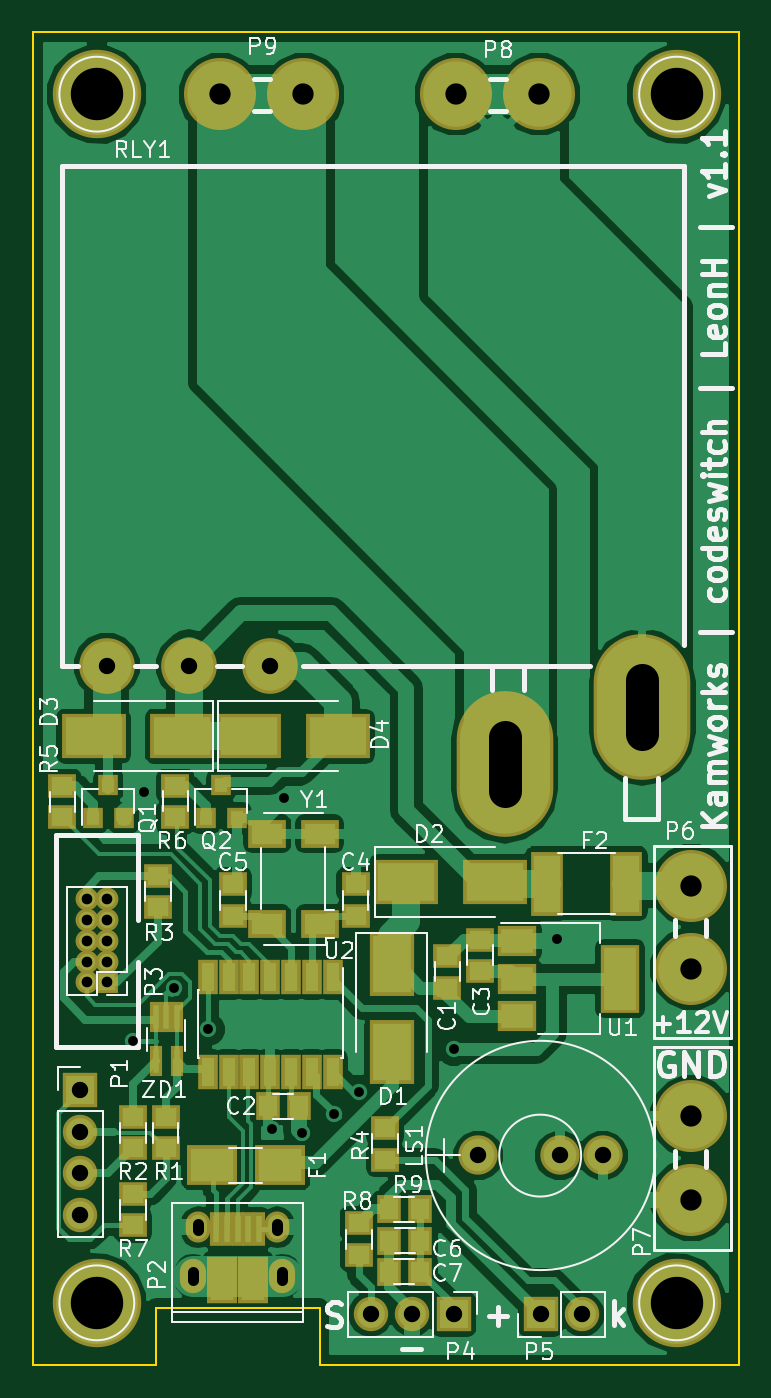
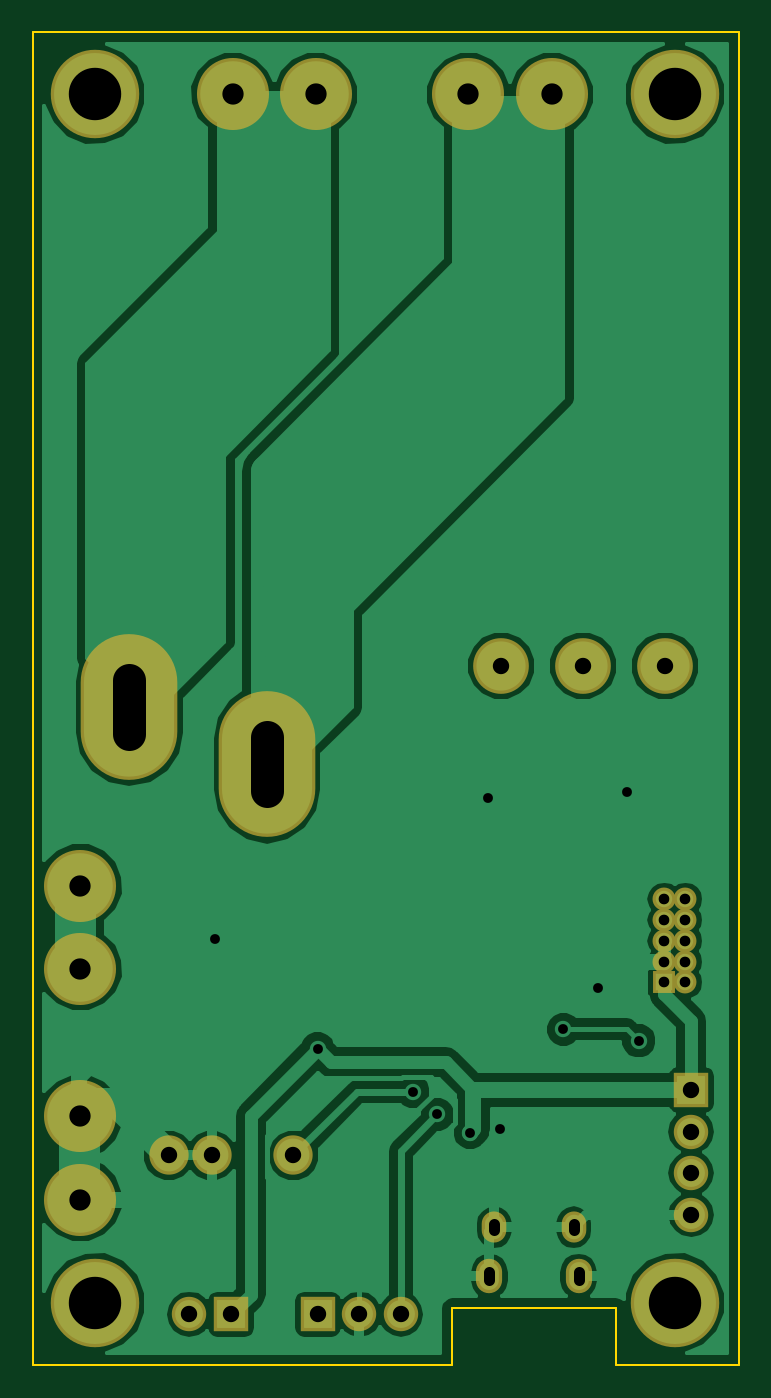
Circuit board: 8 layer files. Board 43.1 x 81.4 mm.
- bottom_copper: pcb-B.Cu.gbr (43780 bytes)
- bottom_mask: pcb-B.Mask.gbr (1760 bytes)
- bottom_silk: pcb-B.SilkS.gbr (297 bytes)
- outline: pcb-Edge.Cuts.gbr (729 bytes)
- top_copper: pcb-F.Cu.gbr (68907 bytes)
- top_mask: pcb-F.Mask.gbr (4418 bytes)
- top_silk: pcb-F.SilkS.gbr (42869 bytes)
- drill: pcb.drl (1156 bytes)

=== bottom_copper: pcb-B.Cu.gbr (43780 bytes, source omitted) ===
=== bottom_mask: pcb-B.Mask.gbr ===
G04 #@! TF.FileFunction,Soldermask,Bot*
%FSLAX46Y46*%
G04 Gerber Fmt 4.6, Leading zero omitted, Abs format (unit mm)*
G04 Created by KiCad (PCBNEW 4.0.5-e0-6337~49~ubuntu16.04.1) date Sun Mar 26 23:32:04 2017*
%MOMM*%
%LPD*%
G01*
G04 APERTURE LIST*
%ADD10C,0.100000*%
%ADD11C,5.400000*%
%ADD12R,2.100000X2.100000*%
%ADD13O,2.100000X2.100000*%
%ADD14O,1.500000X1.900000*%
%ADD15O,1.600000X2.100000*%
%ADD16C,4.400000*%
%ADD17R,1.400000X1.400000*%
%ADD18O,1.400000X1.400000*%
%ADD19C,2.400000*%
%ADD20C,3.400000*%
%ADD21O,5.900000X8.900000*%
G04 APERTURE END LIST*
D10*
D11*
X137400000Y-52800000D03*
X137400000Y-126600000D03*
X102000000Y-126600000D03*
D12*
X101000000Y-113600000D03*
D13*
X101000000Y-116140000D03*
X101000000Y-118680000D03*
X101000000Y-121220000D03*
D14*
X108180000Y-121980000D03*
X113020000Y-121980000D03*
D15*
X107870000Y-124980000D03*
X113330000Y-124980000D03*
D12*
X123800000Y-127300000D03*
D13*
X121260000Y-127300000D03*
X118720000Y-127300000D03*
D12*
X129100000Y-127300000D03*
D13*
X131640000Y-127300000D03*
D16*
X138300000Y-106200000D03*
X138300000Y-101120000D03*
X138300000Y-120300000D03*
X138300000Y-115220000D03*
X129000000Y-52800000D03*
X123920000Y-52800000D03*
X114600000Y-52800000D03*
X109520000Y-52800000D03*
D17*
X102640000Y-107040000D03*
D18*
X101370000Y-107040000D03*
X102640000Y-105770000D03*
X101370000Y-105770000D03*
X102640000Y-104500000D03*
X101370000Y-104500000D03*
X102640000Y-103230000D03*
X101370000Y-103230000D03*
X102640000Y-101960000D03*
X101370000Y-101960000D03*
D11*
X102000000Y-52800000D03*
D19*
X130290000Y-117600000D03*
X132889840Y-117600000D03*
X125290160Y-117600000D03*
D20*
X102600000Y-87700000D03*
X107600000Y-87700000D03*
X112600000Y-87700000D03*
D21*
X126900000Y-93700000D03*
X135300000Y-90200000D03*
M02*

=== bottom_silk: pcb-B.SilkS.gbr ===
G04 #@! TF.FileFunction,Legend,Bot*
%FSLAX46Y46*%
G04 Gerber Fmt 4.6, Leading zero omitted, Abs format (unit mm)*
G04 Created by KiCad (PCBNEW 4.0.5-e0-6337~49~ubuntu16.04.1) date Sun Mar 26 23:32:04 2017*
%MOMM*%
%LPD*%
G01*
G04 APERTURE LIST*
%ADD10C,0.100000*%
G04 APERTURE END LIST*
D10*
M02*

=== outline: pcb-Edge.Cuts.gbr ===
G04 #@! TF.FileFunction,Profile,NP*
%FSLAX46Y46*%
G04 Gerber Fmt 4.6, Leading zero omitted, Abs format (unit mm)*
G04 Created by KiCad (PCBNEW 4.0.5-e0-6337~49~ubuntu16.04.1) date Sun Mar 26 23:32:04 2017*
%MOMM*%
%LPD*%
G01*
G04 APERTURE LIST*
%ADD10C,0.100000*%
%ADD11C,0.150000*%
G04 APERTURE END LIST*
D10*
D11*
X105600000Y-126900000D02*
X105600000Y-130400000D01*
X115600000Y-126900000D02*
X105600000Y-126900000D01*
X115600000Y-130400000D02*
X115600000Y-126900000D01*
X141200000Y-130400000D02*
X115600000Y-130400000D01*
X98100000Y-130400000D02*
X105600000Y-130400000D01*
X98100000Y-49000000D02*
X98100000Y-130400000D01*
X141200000Y-130400000D02*
X141200000Y-49000000D01*
X141200000Y-49000000D02*
X98100000Y-49000000D01*
M02*

=== top_copper: pcb-F.Cu.gbr (68907 bytes, source omitted) ===
=== top_mask: pcb-F.Mask.gbr ===
G04 #@! TF.FileFunction,Soldermask,Top*
%FSLAX46Y46*%
G04 Gerber Fmt 4.6, Leading zero omitted, Abs format (unit mm)*
G04 Created by KiCad (PCBNEW 4.0.5-e0-6337~49~ubuntu16.04.1) date Sun Mar 26 23:32:04 2017*
%MOMM*%
%LPD*%
G01*
G04 APERTURE LIST*
%ADD10C,0.100000*%
%ADD11C,5.400000*%
%ADD12R,2.700000X3.900000*%
%ADD13R,3.900000X2.700000*%
%ADD14R,3.050000X2.430000*%
%ADD15R,2.100000X2.100000*%
%ADD16O,2.100000X2.100000*%
%ADD17R,0.800000X2.050000*%
%ADD18O,1.500000X1.900000*%
%ADD19O,1.600000X2.100000*%
%ADD20R,1.830000X2.900000*%
%ADD21R,1.200000X1.300000*%
%ADD22R,2.400000X4.200000*%
%ADD23R,2.400000X1.900000*%
%ADD24R,0.800000X1.900000*%
%ADD25C,4.400000*%
%ADD26R,2.000000X3.900000*%
%ADD27R,1.700000X1.500000*%
%ADD28R,1.500000X1.700000*%
%ADD29R,1.400000X1.400000*%
%ADD30O,1.400000X1.400000*%
%ADD31R,2.300000X1.700000*%
%ADD32R,1.200000X2.100000*%
%ADD33C,2.400000*%
%ADD34C,3.400000*%
%ADD35O,5.900000X8.900000*%
G04 APERTURE END LIST*
D10*
D11*
X137400000Y-52800000D03*
X137400000Y-126600000D03*
X102000000Y-126600000D03*
D12*
X120000000Y-105900000D03*
X120000000Y-111300000D03*
D13*
X120900000Y-100900000D03*
X126300000Y-100900000D03*
X107200000Y-92000000D03*
X101800000Y-92000000D03*
X111300000Y-92000000D03*
X116700000Y-92000000D03*
D14*
X109010000Y-118200000D03*
X113190000Y-118200000D03*
D15*
X101000000Y-113600000D03*
D16*
X101000000Y-116140000D03*
X101000000Y-118680000D03*
X101000000Y-121220000D03*
D17*
X109300000Y-122100000D03*
X109950000Y-122100000D03*
X110600000Y-122100000D03*
X111250000Y-122100000D03*
X111900000Y-122100000D03*
D18*
X108180000Y-121980000D03*
X113020000Y-121980000D03*
D19*
X107870000Y-124980000D03*
X113330000Y-124980000D03*
D20*
X109640000Y-125220000D03*
X111560000Y-125220000D03*
D15*
X123800000Y-127300000D03*
D16*
X121260000Y-127300000D03*
X118720000Y-127300000D03*
D15*
X129100000Y-127300000D03*
D16*
X131640000Y-127300000D03*
D21*
X101750000Y-97000000D03*
X103650000Y-97000000D03*
X102700000Y-95000000D03*
X108650000Y-97000000D03*
X110550000Y-97000000D03*
X109600000Y-95000000D03*
D22*
X133950000Y-106800000D03*
D23*
X127650000Y-106800000D03*
X127650000Y-109100000D03*
X127650000Y-104500000D03*
D24*
X106900000Y-109170000D03*
X106250000Y-109170000D03*
X105600000Y-109170000D03*
X105600000Y-111830000D03*
X106900000Y-111830000D03*
D25*
X138300000Y-106200000D03*
X138300000Y-101120000D03*
X138300000Y-120300000D03*
X138300000Y-115220000D03*
X129000000Y-52800000D03*
X123920000Y-52800000D03*
X114600000Y-52800000D03*
X109520000Y-52800000D03*
D26*
X134340000Y-101000000D03*
X129460000Y-101000000D03*
D27*
X106200000Y-115250000D03*
X106200000Y-117150000D03*
X104200000Y-115250000D03*
X104200000Y-117150000D03*
X123400000Y-107350000D03*
X123400000Y-105450000D03*
D28*
X114350000Y-114600000D03*
X112450000Y-114600000D03*
D27*
X125400000Y-106350000D03*
X125400000Y-104450000D03*
X117800000Y-101050000D03*
X117800000Y-102950000D03*
X110300000Y-101050000D03*
X110300000Y-102950000D03*
D28*
X119850000Y-122800000D03*
X121750000Y-122800000D03*
D27*
X105750000Y-102450000D03*
X105750000Y-100550000D03*
X119600000Y-117850000D03*
X119600000Y-115950000D03*
X99900000Y-95050000D03*
X99900000Y-96950000D03*
X106800000Y-96950000D03*
X106800000Y-95050000D03*
D29*
X102640000Y-107040000D03*
D30*
X101370000Y-107040000D03*
X102640000Y-105770000D03*
X101370000Y-105770000D03*
X102640000Y-104500000D03*
X101370000Y-104500000D03*
X102640000Y-103230000D03*
X101370000Y-103230000D03*
X102640000Y-101960000D03*
X101370000Y-101960000D03*
D11*
X102000000Y-52800000D03*
D31*
X115610000Y-103450000D03*
X115605000Y-97950000D03*
X112405000Y-97950000D03*
X112405000Y-103450000D03*
D32*
X116400000Y-106720000D03*
X115130000Y-106720000D03*
X113860000Y-106720000D03*
X112590000Y-106720000D03*
X111320000Y-106720000D03*
X110050000Y-106720000D03*
X108780000Y-106720000D03*
X108780000Y-112480000D03*
X110050000Y-112480000D03*
X111320000Y-112480000D03*
X112590000Y-112480000D03*
X113860000Y-112480000D03*
X115130000Y-112480000D03*
X116400000Y-112480000D03*
D28*
X121750000Y-124700000D03*
X119850000Y-124700000D03*
D27*
X104200000Y-119950000D03*
X104200000Y-121850000D03*
X118000000Y-121750000D03*
X118000000Y-123650000D03*
D28*
X121750000Y-120900000D03*
X119850000Y-120900000D03*
D33*
X130290000Y-117600000D03*
X132889840Y-117600000D03*
X125290160Y-117600000D03*
D34*
X102600000Y-87700000D03*
X107600000Y-87700000D03*
X112600000Y-87700000D03*
D35*
X126900000Y-93700000D03*
X135300000Y-90200000D03*
M02*

=== top_silk: pcb-F.SilkS.gbr (42869 bytes, source omitted) ===
=== drill: pcb.drl ===
M48
;DRILL file {KiCad 4.0.5-e0-6337~49~ubuntu16.04.1} date Sun Mar 26 23:32:19 2017
;FORMAT={-:-/ absolute / metric / decimal}
FMAT,2
METRIC,TZ
T1C0.600
T2C0.650
T3C0.700
T4C1.000
T5C1.300
T6C2.000
T7C3.200
%
G90
G05
M71
T1
X104.2Y-110.6
X104.9Y-95.4
X106.7Y-107.4
X108.8Y-109.9
X112.7Y-116.
X113.4Y-95.8
X114.5Y-116.2
X116.5Y-115.1
X118.Y-113.7
X123.8Y-111.1
X130.1Y-104.4
T2
X101.37Y-101.96
X101.37Y-103.23
X101.37Y-104.5
X101.37Y-105.77
X101.37Y-107.04
X102.64Y-101.96
X102.64Y-103.23
X102.64Y-104.5
X102.64Y-105.77
X102.64Y-107.04
T4
X101.Y-113.6
X101.Y-116.14
X101.Y-118.68
X101.Y-121.22
X102.6Y-87.7
X107.6Y-87.7
X112.6Y-87.7
X118.72Y-127.3
X121.26Y-127.3
X123.8Y-127.3
X125.29Y-117.6
X129.1Y-127.3
X130.29Y-117.6
X131.64Y-127.3
X132.89Y-117.6
T5
X109.52Y-52.8
X114.6Y-52.8
X123.92Y-52.8
X129.Y-52.8
X138.3Y-101.12
X138.3Y-106.2
X138.3Y-115.22
X138.3Y-120.3
T7
X102.Y-52.8
X102.Y-126.6
X137.4Y-52.8
X137.4Y-126.6
T2
X108.18Y-122.18G85X108.18Y-121.78
G05
X113.02Y-122.18G85X113.02Y-121.78
G05
T3
X107.87Y-125.23G85X107.87Y-124.73
G05
X113.33Y-125.23G85X113.33Y-124.73
G05
T6
X126.9Y-92.05G85X126.9Y-95.35
G05
X135.3Y-88.55G85X135.3Y-91.85
G05
T0
M30

